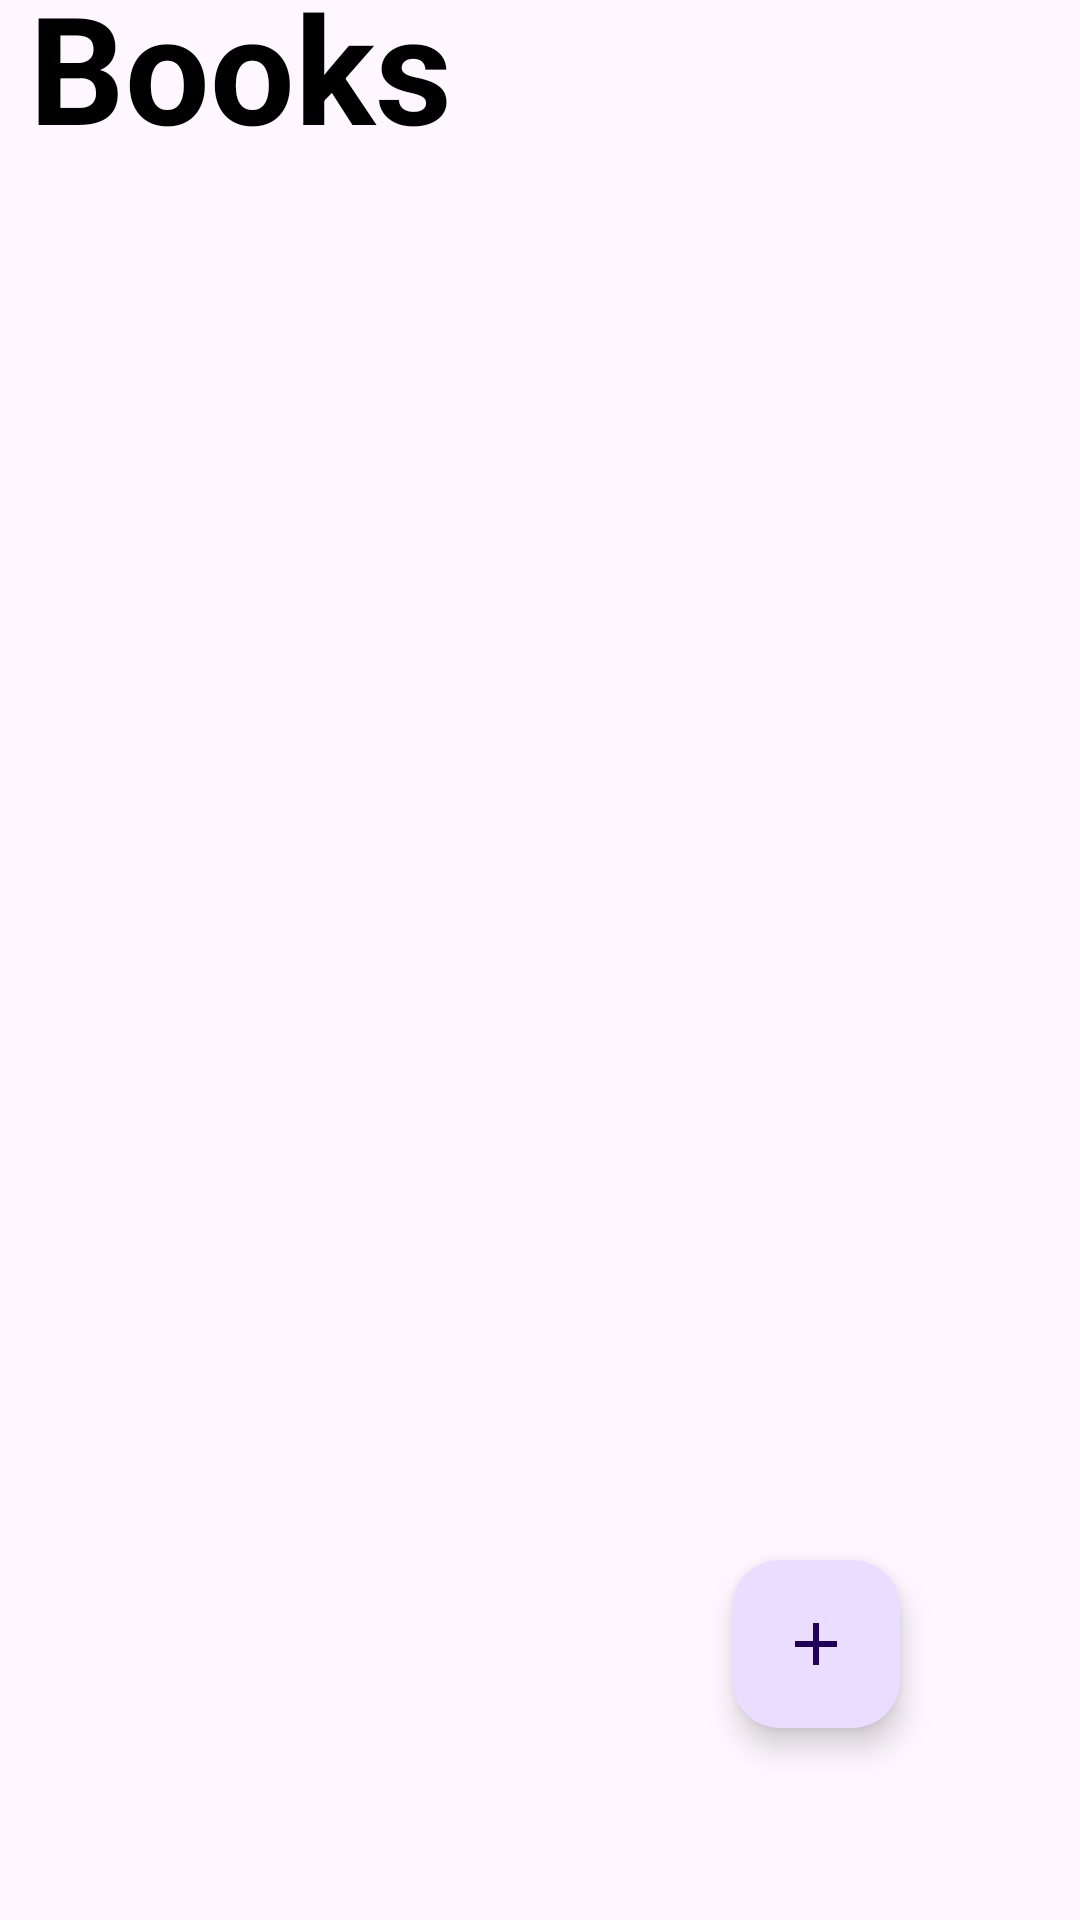

Layout XML and referenced resources for this Android screen:
<!-- AndroidManifest.xml: application theme Theme.Assignment_librarymanagement -->
<!-- res/layout/activity_book.xml -->
<?xml version="1.0" encoding="utf-8"?>
<androidx.constraintlayout.widget.ConstraintLayout xmlns:android="http://schemas.android.com/apk/res/android"
    xmlns:app="http://schemas.android.com/apk/res-auto"
    xmlns:tools="http://schemas.android.com/tools"
    android:layout_width="match_parent"
    android:layout_height="match_parent"
    tools:context=".books">

    <androidx.recyclerview.widget.RecyclerView
        android:id="@+id/recycleView"
        android:layout_width="409dp"
        android:layout_height="729dp"
        android:layout_marginTop="200dp"
        app:layout_constraintBottom_toBottomOf="parent"
        app:layout_constraintEnd_toEndOf="parent"
        app:layout_constraintStart_toStartOf="parent"
        app:layout_constraintTop_toTopOf="parent" />

    <com.google.android.material.floatingactionbutton.FloatingActionButton
        android:id="@+id/add"
        android:layout_width="wrap_content"
        android:layout_height="wrap_content"
        android:layout_marginEnd="60dp"
        android:layout_marginBottom="64dp"
        android:clickable="true"
        android:focusable="true"
        app:layout_constraintBottom_toBottomOf="parent"
        app:layout_constraintEnd_toEndOf="parent"
        app:srcCompat="@drawable/baseline_add_24" />

    <TextView
        android:id="@+id/textView6"
        android:layout_width="160dp"
        android:layout_height="84dp"
        android:layout_marginTop="8dp"
        android:layout_marginBottom="8dp"
        android:text="Books"
        android:textAlignment="center"
        android:textColor="@color/black"
        android:textSize="50dp"
        android:textStyle="bold"
        app:layout_constraintBottom_toTopOf="@+id/recycleView"
        app:layout_constraintEnd_toEndOf="parent"
        app:layout_constraintHorizontal_bias="0.0"
        app:layout_constraintStart_toStartOf="parent"
        app:layout_constraintTop_toTopOf="parent"
        app:layout_constraintVertical_bias="0.444" />

</androidx.constraintlayout.widget.ConstraintLayout>
<!-- resources referenced by this layout -->
<resources>
  <!-- drawable baseline_add_24 (drawable) -->
  <vector android:height="24dp" android:tint="#84E0E3"
      android:viewportHeight="24" android:viewportWidth="24"
      android:width="24dp" xmlns:android="http://schemas.android.com/apk/res/android">
      <path android:fillColor="@android:color/white" android:pathData="M19,13h-6v6h-2v-6H5v-2h6V5h2v6h6v2z"/>
  </vector>
  <style name="Theme.Assignment_librarymanagement" parent="Base.Theme.Assignment_librarymanagement" />
  <style name="Base.Theme.Assignment_librarymanagement" parent="Theme.Material3.DayNight.NoActionBar">
          
          
      </style>
  <!-- not gathered from this repository: default colours our renderer supplied (Android Studio template values) -->
  <color name="black">#FF000000</color>
</resources>
